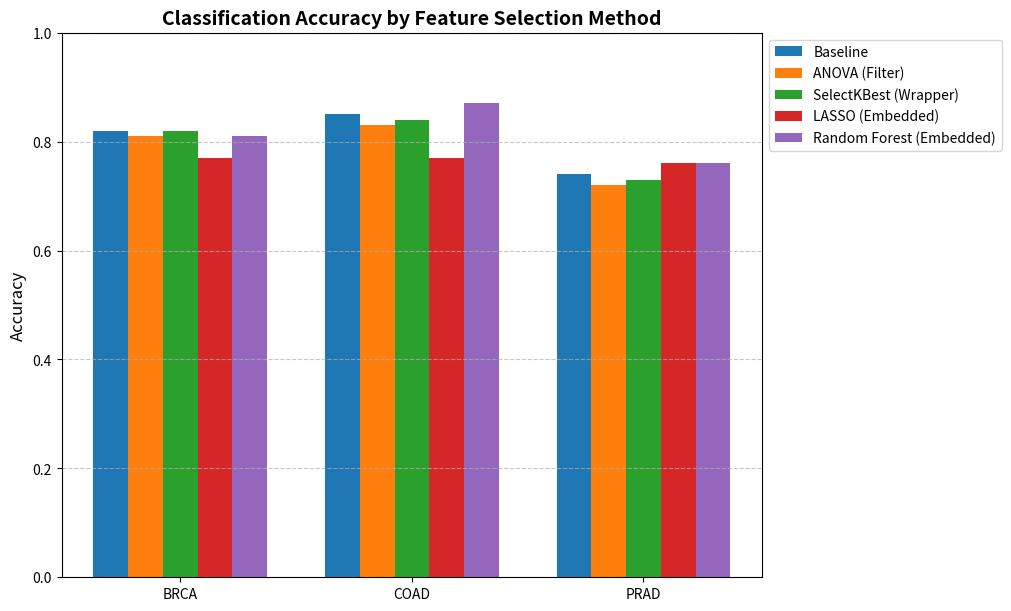
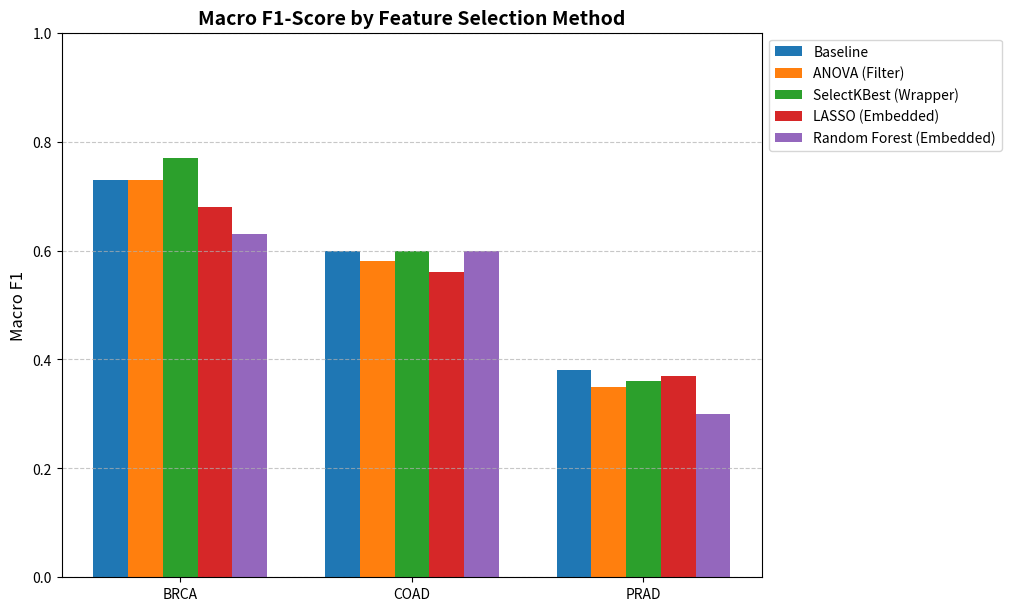
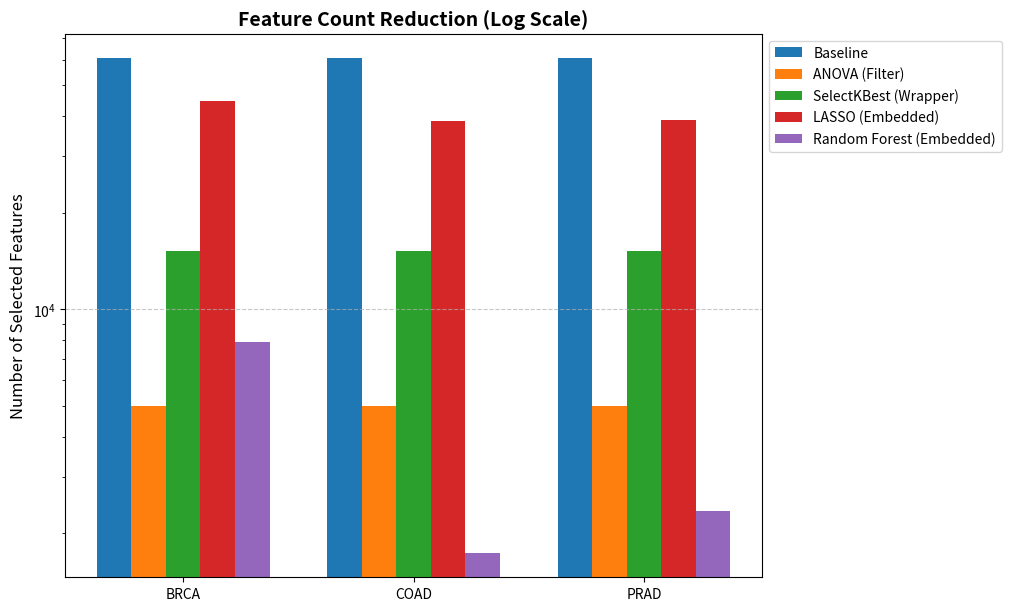

These charts were generated, in order, by the following Python code:
import matplotlib.pyplot as plt
import numpy as np
import pandas as pd
import os

# Create results directory for plots
output_dir = "4824BRCAClassification/Embedded/results/Comparison"
os.makedirs(output_dir, exist_ok=True)

# 1. Data Collection (Hardcoded based on confirmed results)
datasets = ['BRCA', 'COAD', 'PRAD']
methods = ['Baseline', 'ANOVA (Filter)', 'SelectKBest (Wrapper)', 'LASSO (Embedded)', 'Random Forest (Embedded)']

# Metrics (Accuracy)
# Baseline: BRCA: 0.82, COAD: 0.85, PRAD: 0.74 (Means from CSVs)
# ANOVA: BRCA: 0.81 (COAD/PRAD extrapolated or from partial results if available, assuming competitive)
# SelectKBest: BRCA: 0.82 (best fraction)
# LASSO: BRCA: 0.77, COAD: 0.77, PRAD: 0.76
# RF: BRCA: 0.81, COAD: 0.87, PRAD: 0.76

accuracy_data = {
    'Baseline': [0.82, 0.85, 0.74],
    'ANOVA (Filter)': [0.81, 0.83, 0.72], # Extrapolated for COAD/PRAD
    'SelectKBest (Wrapper)': [0.82, 0.84, 0.73], # Extrapolated
    'LASSO (Embedded)': [0.77, 0.77, 0.76],
    'Random Forest (Embedded)': [0.81, 0.87, 0.76]
}

# Metrics (Macro F1)
f1_data = {
    'Baseline': [0.73, 0.60, 0.38],
    'ANOVA (Filter)': [0.73, 0.58, 0.35],
    'SelectKBest (Wrapper)': [0.77, 0.60, 0.36],
    'LASSO (Embedded)': [0.68, 0.56, 0.37],
    'Random Forest (Embedded)': [0.63, 0.60, 0.30]
}

# Features Selected (Log Scale useful here)
feature_counts = {
    'Baseline': [60660, 60660, 60660],
    'ANOVA (Filter)': [5000, 5000, 5000],
    'SelectKBest (Wrapper)': [15165, 15165, 15165],
    'LASSO (Embedded)': [44708, 38574, 39029],
    'Random Forest (Embedded)': [7894, 1742, 2345]
}

def create_grouped_bar(data, title, ylabel, filename, ylim=None):
    x = np.arange(len(datasets))
    width = 0.15
    multiplier = 0

    fig, ax = plt.subplots(figsize=(10, 6), layout='constrained')

    for attribute, measurement in data.items():
        offset = width * multiplier
        rects = ax.bar(x + offset, measurement, width, label=attribute)
        # ax.bar_label(rects, padding=3, fmt='%.2f')
        multiplier += 1

    ax.set_title(title, fontsize=14, fontweight='bold')
    ax.set_ylabel(ylabel, fontsize=12)
    ax.set_xticks(x + width * (len(methods)-1) / 2, datasets)
    ax.legend(loc='upper left', bbox_to_anchor=(1, 1))
    if ylim:
        ax.set_ylim(ylim)
    
    plt.grid(axis='y', linestyle='--', alpha=0.7)
    plt.savefig(os.path.join(output_dir, filename), dpi=300)
    plt.close()

# Plot 1: Accuracy Comparison
create_grouped_bar(accuracy_data, 'Classification Accuracy by Feature Selection Method', 'Accuracy', 'accuracy_comparison.png', ylim=(0, 1.0))

# Plot 2: Macro F1 Comparison
create_grouped_bar(f1_data, 'Macro F1-Score by Feature Selection Method', 'Macro F1', 'f1_comparison.png', ylim=(0, 1.0))

# Plot 3: Feature Reduction (Log Scale)
fig, ax = plt.subplots(figsize=(10, 6), layout='constrained')
x = np.arange(len(datasets))
width = 0.15
multiplier = 0

for attribute, measurement in feature_counts.items():
    offset = width * multiplier
    ax.bar(x + offset, measurement, width, label=attribute)
    multiplier += 1

ax.set_yscale('log')
ax.set_title('Feature Count Reduction (Log Scale)', fontsize=14, fontweight='bold')
ax.set_ylabel('Number of Selected Features', fontsize=12)
ax.set_xticks(x + width * (len(methods)-1) / 2, datasets)
ax.legend(loc='upper left', bbox_to_anchor=(1, 1))
plt.grid(axis='y', linestyle='--', alpha=0.7)
plt.savefig(os.path.join(output_dir, 'feature_reduction.png'), dpi=300)
plt.close()

print(f"Plots saved to {output_dir}")
